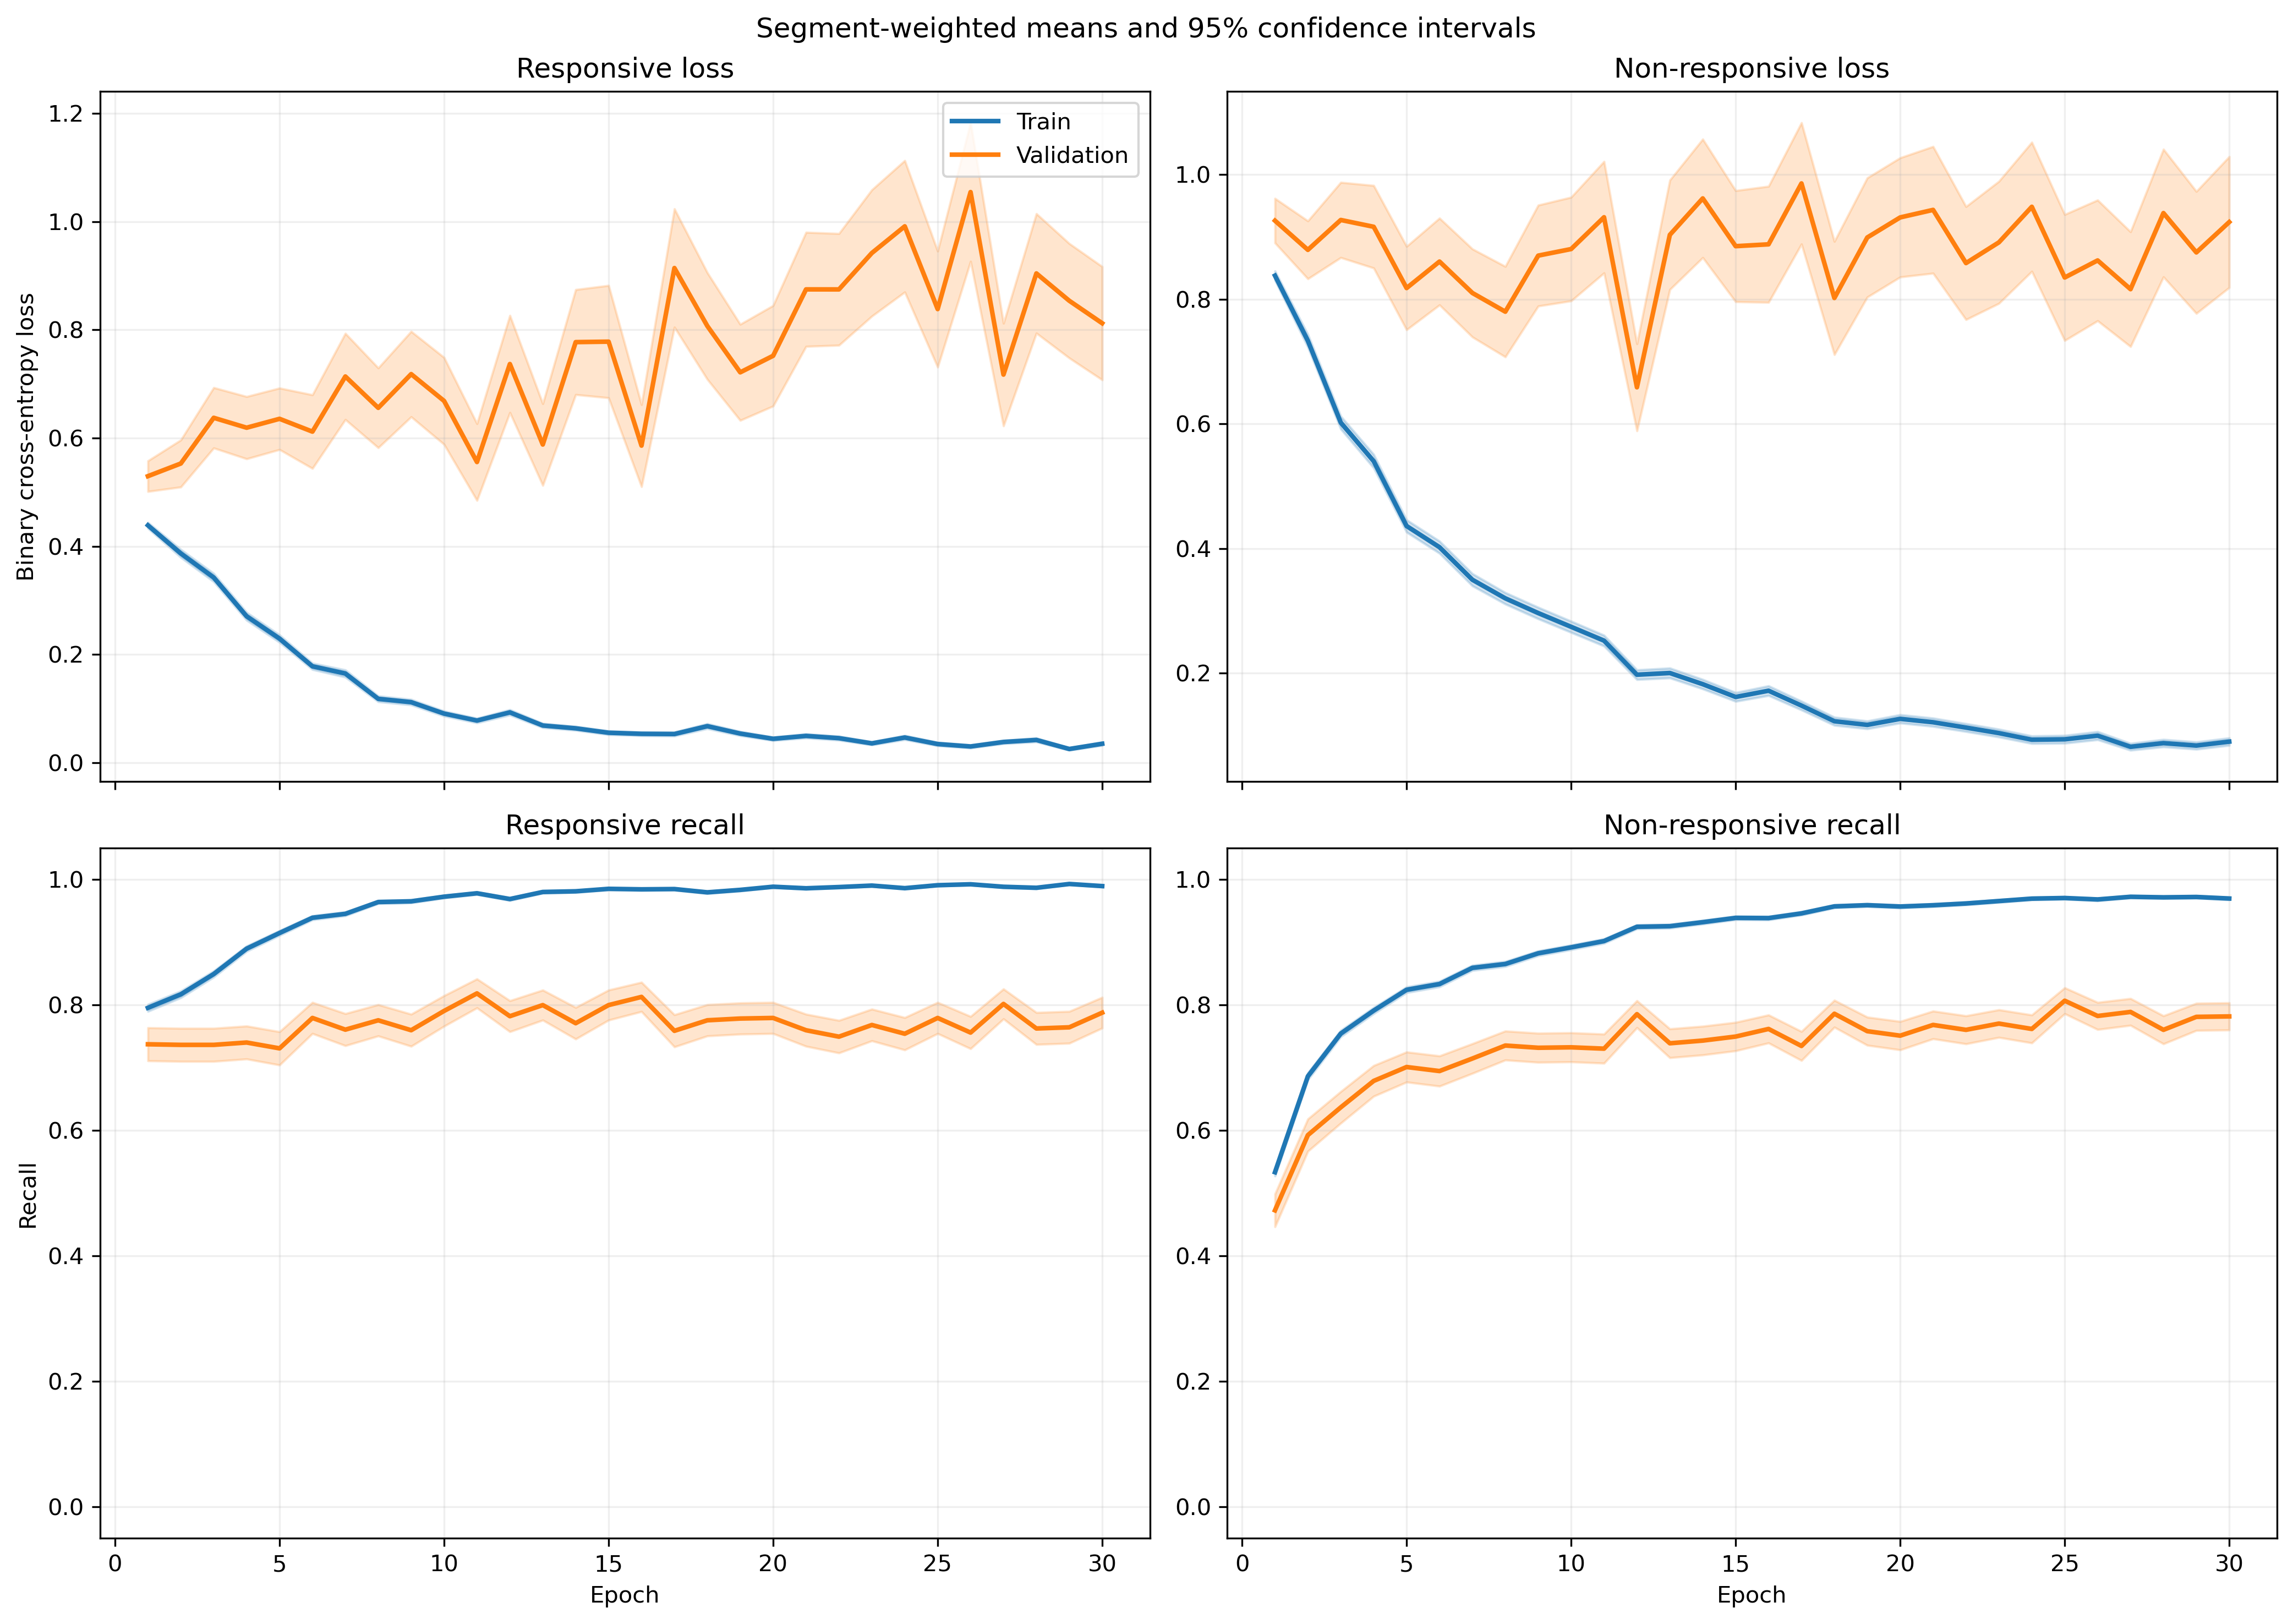

The file beside this chart, header and first rows:
fold, epoch, split, r_loss, r_loss_count, r_loss_sum, r_loss_sum_sq, r_recall, r_recall_count, r_recall_sum, r_recall_sum_sq, nr_loss, nr_loss_count, nr_loss_sum, nr_loss_sum_sq, nr_recall, nr_recall_count, nr_recall_sum, nr_recall_sum_sq
1, 1, train, 0.3888, 1063, 413.3, 300.9, 0.825, 1063, 877.0, 877.0, 0.9284, 1401, 1301, 1824, 0.4875, 1401, 683.0, 683.0
1, 1, validation, 0.1665, 10, 1.665, 0.4156, 1.0, 10, 10.0, 10.0, , 0, 0.0, 0.0, , 0, 0.0, 0.0
1, 2, train, 0.3944, 1063, 419.3, 462.7, 0.8241, 1063, 876.0, 876.0, 0.6452, 1401, 904, 1395, 0.7131, 1401, 999.0, 999.0
1, 2, validation, 0.1007, 10, 1.007, 0.1628, 1.0, 10, 10.0, 10.0, , 0, 0.0, 0.0, , 0, 0.0, 0.0
1, 3, train, 0.2683, 1063, 285.2, 296.2, 0.8946, 1063, 951.0, 951.0, 0.6229, 1401, 872.6, 1571, 0.7195, 1401, 1008, 1008
1, 3, validation, 0.1008, 10, 1.008, 0.1803, 1.0, 10, 10.0, 10.0, , 0, 0.0, 0.0, , 0, 0.0, 0.0
1, 4, train, 0.208, 1063, 221.2, 219.8, 0.9351, 1063, 994.0, 994.0, 0.5322, 1401, 745.7, 1327, 0.7659, 1401, 1073, 1073
1, 4, validation, 0.06419, 10, 0.6419, 0.06726, 1.0, 10, 10.0, 10.0, , 0, 0.0, 0.0, , 0, 0.0, 0.0
1, 5, train, 0.2195, 1063, 233.3, 308, 0.9276, 1063, 986.0, 986.0, 0.3981, 1401, 557.7, 1078, 0.8308, 1401, 1164, 1164
1, 5, validation, 0.0844, 10, 0.844, 0.2646, 1.0, 10, 10.0, 10.0, , 0, 0.0, 0.0, , 0, 0.0, 0.0
1, 6, train, 0.2473, 1063, 262.9, 324.3, 0.9087, 1063, 966.0, 966.0, 0.278, 1401, 389.4, 670.3, 0.8815, 1401, 1235, 1235
1, 6, validation, 0.1518, 10, 1.518, 1.453, 0.9, 10, 9.0, 9.0, , 0, 0.0, 0.0, , 0, 0.0, 0.0
1, 7, train, 0.1559, 1063, 165.7, 289.3, 0.9492, 1063, 1009, 1009, 0.3224, 1401, 451.7, 1011, 0.8672, 1401, 1215, 1215
1, 7, validation, 0.01985, 10, 0.1985, 0.01076, 1.0, 10, 10.0, 10.0, , 0, 0.0, 0.0, , 0, 0.0, 0.0
1, 8, train, 0.1136, 1063, 120.7, 216, 0.9661, 1063, 1027, 1027, 0.365, 1401, 511.4, 1288, 0.858, 1401, 1202, 1202
1, 8, validation, 0.02092, 10, 0.2092, 0.01039, 1.0, 10, 10.0, 10.0, , 0, 0.0, 0.0, , 0, 0.0, 0.0
1, 9, train, 0.09102, 1063, 96.75, 84.31, 0.9727, 1063, 1034, 1034, 0.2512, 1401, 352, 771.9, 0.9008, 1401, 1262, 1262
1, 9, validation, 0.02693, 10, 0.2693, 0.03419, 1.0, 10, 10.0, 10.0, , 0, 0.0, 0.0, , 0, 0.0, 0.0
1, 10, train, 0.08666, 1063, 92.12, 76.06, 0.9793, 1063, 1041, 1041, 0.2067, 1401, 289.6, 590.9, 0.9143, 1401, 1281, 1281
1, 10, validation, 0.01716, 10, 0.1716, 0.006241, 1.0, 10, 10.0, 10.0, , 0, 0.0, 0.0, , 0, 0.0, 0.0
1, 11, train, 0.06726, 1063, 71.5, 52.7, 0.9878, 1063, 1050, 1050, 0.2696, 1401, 377.7, 675.8, 0.8879, 1401, 1244, 1244
1, 11, validation, 0.01902, 10, 0.1902, 0.007245, 1.0, 10, 10.0, 10.0, , 0, 0.0, 0.0, , 0, 0.0, 0.0
1, 12, train, 0.04372, 1063, 46.47, 50.52, 0.9915, 1063, 1054, 1054, 0.2424, 1401, 339.6, 779.6, 0.9101, 1401, 1275, 1275
1, 12, validation, 0.01067, 10, 0.1067, 0.003565, 1.0, 10, 10.0, 10.0, , 0, 0.0, 0.0, , 0, 0.0, 0.0
1, 13, train, 0.0581, 1063, 61.76, 63.51, 0.9887, 1063, 1051, 1051, 0.1325, 1401, 185.6, 386.2, 0.9515, 1401, 1333, 1333
1, 13, validation, 0.008528, 10, 0.08528, 0.001839, 1.0, 10, 10.0, 10.0, , 0, 0.0, 0.0, , 0, 0.0, 0.0
1, 14, train, 0.06452, 1063, 68.59, 70.5, 0.9793, 1063, 1041, 1041, 0.1234, 1401, 172.8, 341.5, 0.96, 1401, 1345, 1345
1, 14, validation, 0.0176, 10, 0.176, 0.01682, 1.0, 10, 10.0, 10.0, , 0, 0.0, 0.0, , 0, 0.0, 0.0
1, 15, train, 0.1038, 1063, 110.3, 156.2, 0.9614, 1063, 1022, 1022, 0.1253, 1401, 175.5, 381.8, 0.9522, 1401, 1334, 1334
1, 15, validation, 0.008565, 10, 0.08565, 0.001995, 1.0, 10, 10.0, 10.0, , 0, 0.0, 0.0, , 0, 0.0, 0.0
1, 16, train, 0.02817, 1063, 29.94, 38.3, 0.9944, 1063, 1057, 1057, 0.2234, 1401, 313, 829, 0.9208, 1401, 1290, 1290
1, 16, validation, 0.003422, 10, 0.03422, 0.0002566, 1.0, 10, 10.0, 10.0, , 0, 0.0, 0.0, , 0, 0.0, 0.0
1, 17, train, 0.07626, 1063, 81.06, 104.7, 0.9774, 1063, 1039, 1039, 0.08955, 1401, 125.5, 232.9, 0.9686, 1401, 1357, 1357
1, 17, validation, 0.00992, 10, 0.0992, 0.002107, 1.0, 10, 10.0, 10.0, , 0, 0.0, 0.0, , 0, 0.0, 0.0
1, 18, train, 0.1596, 1063, 169.6, 425.3, 0.9454, 1063, 1005, 1005, 0.07803, 1401, 109.3, 262, 0.9693, 1401, 1358, 1358
1, 18, validation, 0.01126, 10, 0.1126, 0.007689, 1.0, 10, 10.0, 10.0, , 0, 0.0, 0.0, , 0, 0.0, 0.0
1, 19, train, 0.03246, 1063, 34.51, 30.06, 0.9944, 1063, 1057, 1057, 0.09921, 1401, 139, 289.4, 0.9672, 1401, 1355, 1355
1, 19, validation, 0.007304, 10, 0.07304, 0.001488, 1.0, 10, 10.0, 10.0, , 0, 0.0, 0.0, , 0, 0.0, 0.0
1, 20, train, 0.04771, 1063, 50.72, 84.98, 0.9849, 1063, 1047, 1047, 0.1234, 1401, 172.8, 533.3, 0.9607, 1401, 1346, 1346
1, 20, validation, 0.01732, 10, 0.1732, 0.02319, 1.0, 10, 10.0, 10.0, , 0, 0.0, 0.0, , 0, 0.0, 0.0
1, 21, train, 0.05633, 1063, 59.88, 92.44, 0.9802, 1063, 1042, 1042, 0.1107, 1401, 155.1, 446.2, 0.9665, 1401, 1354, 1354
1, 21, validation, 0.002589, 10, 0.02589, 0.0002357, 1.0, 10, 10.0, 10.0, , 0, 0.0, 0.0, , 0, 0.0, 0.0
1, 22, train, 0.01873, 1063, 19.91, 76.26, 0.9972, 1063, 1060, 1060, 0.1119, 1401, 156.7, 506.9, 0.9629, 1401, 1349, 1349
1, 22, validation, 0.000741, 10, 0.00741, 1.2433416941348696e-05, 1.0, 10, 10.0, 10.0, , 0, 0.0, 0.0, , 0, 0.0, 0.0
1, 23, train, 0.02095, 1063, 22.27, 29.08, 0.9962, 1063, 1059, 1059, 0.08943, 1401, 125.3, 367.7, 0.9707, 1401, 1360, 1360
1, 23, validation, 0.002878, 10, 0.02878, 0.0002161, 1.0, 10, 10.0, 10.0, , 0, 0.0, 0.0, , 0, 0.0, 0.0
1, 24, train, 0.01408, 1063, 14.97, 34.72, 0.9972, 1063, 1060, 1060, 0.1118, 1401, 156.6, 513.9, 0.9643, 1401, 1351, 1351
1, 24, validation, 0.0007726, 10, 0.007726, 1.2503591051427065e-05, 1.0, 10, 10.0, 10.0, , 0, 0.0, 0.0, , 0, 0.0, 0.0
1, 25, train, 0.02342, 1063, 24.89, 38.81, 0.9915, 1063, 1054, 1054, 0.1034, 1401, 144.8, 503.1, 0.97, 1401, 1359, 1359
1, 25, validation, 0.001057, 10, 0.01057, 2.7570500378715224e-05, 1.0, 10, 10.0, 10.0, , 0, 0.0, 0.0, , 0, 0.0, 0.0
1, 26, train, 0.01125, 1063, 11.96, 7.6, 0.9981, 1063, 1061, 1061, 0.09372, 1401, 131.3, 447.4, 0.9736, 1401, 1364, 1364
1, 26, validation, 0.001788, 10, 0.01788, 0.0001442, 1.0, 10, 10.0, 10.0, , 0, 0.0, 0.0, , 0, 0.0, 0.0
1, 27, train, 0.01449, 1063, 15.4, 34.65, 0.9972, 1063, 1060, 1060, 0.1161, 1401, 162.7, 534.7, 0.9622, 1401, 1348, 1348
1, 27, validation, 0.001442, 10, 0.01442, 6.394919273589039e-05, 1.0, 10, 10.0, 10.0, , 0, 0.0, 0.0, , 0, 0.0, 0.0
1, 28, train, 0.02274, 1063, 24.17, 17.85, 0.9944, 1063, 1057, 1057, 0.07423, 1401, 104, 260.4, 0.9722, 1401, 1362, 1362
1, 28, validation, 0.001957, 10, 0.01957, 7.38874587113969e-05, 1.0, 10, 10.0, 10.0, , 0, 0.0, 0.0, , 0, 0.0, 0.0
1, 29, train, 0.01867, 1063, 19.84, 13.04, 0.9972, 1063, 1060, 1060, 0.1328, 1401, 186.1, 460.9, 0.9529, 1401, 1335, 1335
1, 29, validation, 0.005093, 10, 0.05093, 0.000651, 1.0, 10, 10.0, 10.0, , 0, 0.0, 0.0, , 0, 0.0, 0.0
1, 30, train, 0.05852, 1063, 62.2, 122.7, 0.9831, 1063, 1045, 1045, 0.04584, 1401, 64.22, 164.6, 0.9857, 1401, 1381, 1381
1, 30, validation, 0.00778, 10, 0.0778, 0.002016, 1.0, 10, 10.0, 10.0, , 0, 0.0, 0.0, , 0, 0.0, 0.0
... 1,140 more rows
